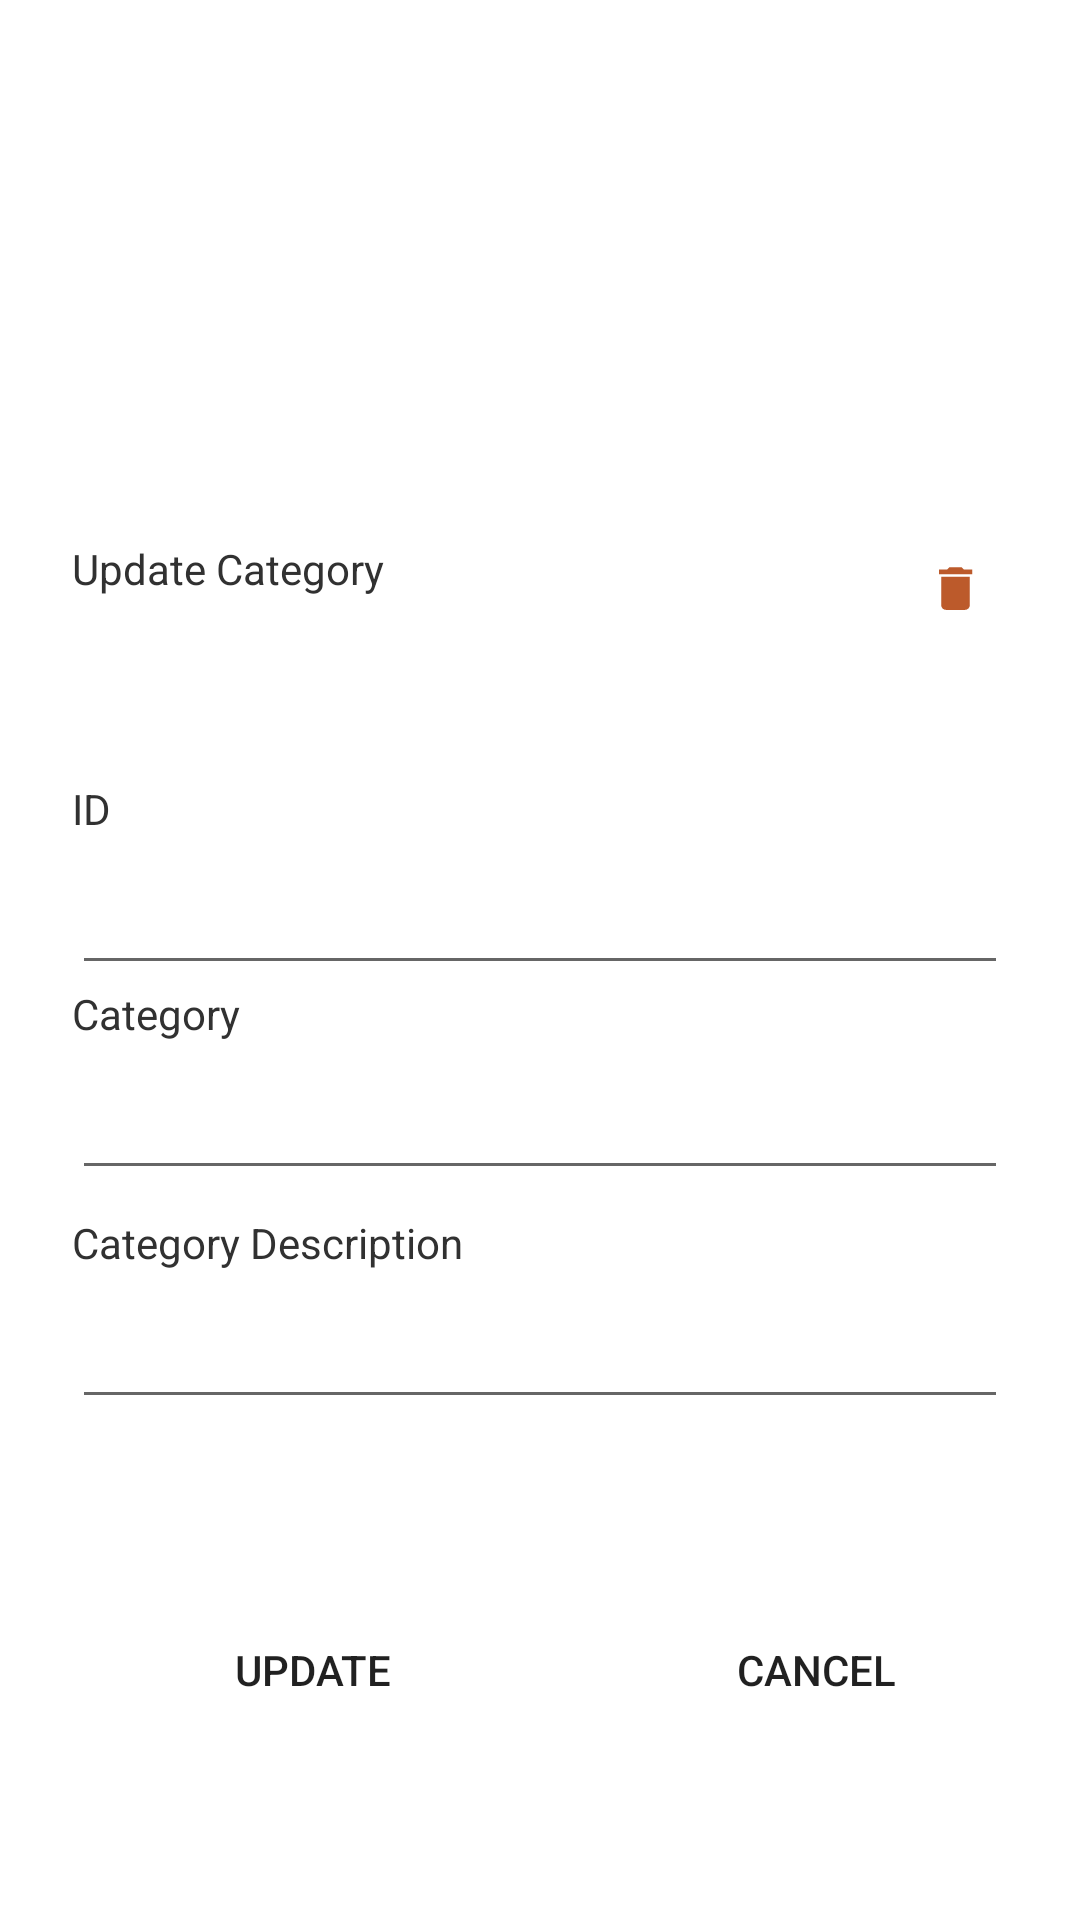

Layout XML and referenced resources for this Android screen:
<!-- AndroidManifest.xml: application theme Theme.RPMMotor -->
<!-- res/layout/activity_category_update.xml -->
<?xml version="1.0" encoding="utf-8"?>
<androidx.constraintlayout.widget.ConstraintLayout xmlns:android="http://schemas.android.com/apk/res/android"
    xmlns:app="http://schemas.android.com/apk/res-auto"
    xmlns:tools="http://schemas.android.com/tools"
    android:layout_width="match_parent"
    android:layout_height="match_parent"
    android:paddingStart="24dp"
    android:paddingEnd="24dp"
    android:paddingTop="180dp"
    android:background="#FFFFFF"
    tools:context=".CategoryUpdateActivity">

    <LinearLayout
        android:id="@+id/linear_logo"
        android:layout_width="match_parent"
        android:layout_height="wrap_content"
        android:orientation="horizontal"
        app:layout_constraintEnd_toEndOf="parent"
        app:layout_constraintHorizontal_bias="0.016"
        android:gravity="center"
        app:layout_constraintLeft_toLeftOf="parent"
        app:layout_constraintRight_toRightOf="parent"
        app:layout_constraintTop_toTopOf="parent"
        app:layout_constraintBottom_toBottomOf="@+id/text_username">

        <TextView
            android:layout_width="285dp"
            android:layout_height="match_parent"
            android:layout_gravity="left"
            android:text="Update Category"
            android:textColor="#313131"
            android:textSize="14sp" />

        <ImageView
            android:id="@+id/img_delete"
            android:layout_width="42dp"
            android:layout_height="32dp"
            android:layout_gravity="center"
            android:layout_weight="1"
            android:paddingRight="8dp"
            android:src="@drawable/ic_baseline_delete_24"
            android:textSize="24sp"
            android:textStyle="bold" />

    </LinearLayout>

    <TextView
        android:id="@+id/text_categoryid"
        android:layout_width="wrap_content"
        android:layout_height="wrap_content"
        android:layout_marginTop="48dp"
        android:text="ID"
        android:textColor="#313131"
        android:textSize="14sp"
        app:layout_constraintLeft_toLeftOf="parent"
        app:layout_constraintTop_toBottomOf="@+id/linear_logo" />

    <EditText
        android:id="@+id/edt_categoryid"
        android:layout_width="match_parent"
        android:layout_height="wrap_content"
        android:layout_marginTop="8dp"
        android:editable="false"
        app:layout_constraintLeft_toLeftOf="parent"
        app:layout_constraintRight_toRightOf="parent"
        app:layout_constraintTop_toBottomOf="@id/text_categoryid" />

    <TextView
        android:id="@+id/text_category"
        android:layout_width="wrap_content"
        android:layout_height="wrap_content"
        android:text="Category"
        android:textColor="#313131"
        android:textSize="14sp"
        app:layout_constraintLeft_toLeftOf="parent"
        app:layout_constraintTop_toBottomOf="@+id/edt_categoryid" />

    <EditText
        android:id="@+id/edt_category"
        android:layout_width="match_parent"
        android:layout_height="wrap_content"
        android:layout_marginTop="8dp"
        app:layout_constraintLeft_toLeftOf="parent"
        app:layout_constraintRight_toRightOf="parent"
        app:layout_constraintTop_toBottomOf="@id/text_category" />

    <TextView
        android:id="@+id/text_desc"
        android:layout_width="wrap_content"
        android:layout_height="wrap_content"
        android:layout_marginTop="8dp"
        android:text="Category Description"
        android:textColor="#313131"
        android:textSize="14sp"
        app:layout_constraintLeft_toLeftOf="parent"
        app:layout_constraintTop_toBottomOf="@+id/edt_category" />

    <EditText
        android:id="@+id/edt_desc"
        android:layout_width="match_parent"
        android:layout_height="wrap_content"
        android:layout_marginTop="8dp"
        app:layout_constraintLeft_toLeftOf="parent"
        app:layout_constraintRight_toRightOf="parent"
        app:layout_constraintTop_toBottomOf="@id/text_desc" />

    <LinearLayout
        android:id="@+id/linear_btn"
        android:layout_width="wrap_content"
        android:layout_height="wrap_content"
        android:orientation="horizontal"
        app:layout_constraintBottom_toBottomOf="parent"
        app:layout_constraintEnd_toEndOf="parent"
        app:layout_constraintStart_toStartOf="parent"
        app:layout_constraintTop_toBottomOf="@+id/edt_desc">

        <Button
            android:id="@+id/btn_update"
            android:layout_width="160dp"
            android:layout_height="wrap_content"
            android:background="@drawable/button_red"
            android:text="Update"
            android:layout_marginRight="4dp"
            android:textSize="14sp"
            app:backgroundTint="@color/btn_color1" />

        <Button
            android:id="@+id/btn_cancel"
            android:layout_width="160dp"
            android:layout_height="wrap_content"
            android:layout_marginLeft="4dp"
            android:background="@drawable/button_red"
            android:text="Cancel"
            android:textSize="14sp"
            app:backgroundTint="@color/cardview_dark_background" />

    </LinearLayout>

</androidx.constraintlayout.widget.ConstraintLayout>
<!-- resources referenced by this layout -->
<resources>
  <color name="btn_color1">#F96060</color>
  <!-- drawable ic_baseline_delete_24 (drawable) -->
  <vector android:height="24dp" android:tint="#BC5A2B"
      android:viewportHeight="24" android:viewportWidth="24"
      android:width="24dp" xmlns:android="http://schemas.android.com/apk/res/android">
      <path android:fillColor="@android:color/white" android:pathData="M6,19c0,1.1 0.9,2 2,2h8c1.1,0 2,-0.9 2,-2V7H6v12zM19,4h-3.5l-1,-1h-5l-1,1H5v2h14V4z"/>
  </vector>
  <style name="Theme.RPMMotor" parent="Theme.MaterialComponents.DayNight.NoActionBar">
          
          <item name="colorPrimary">@color/purple_500</item>
          <item name="colorPrimaryVariant">@color/purple_700</item>
          <item name="colorOnPrimary">@color/white</item>
          
          <item name="colorSecondary">@color/teal_200</item>
          <item name="colorSecondaryVariant">@color/teal_700</item>
          <item name="colorOnSecondary">@color/black</item>
          
          <item name="android:statusBarColor" tools:targetApi="l">?attr/colorPrimaryVariant</item>
          
      </style>
  <color name="purple_500">#FF6200EE</color>
  <color name="purple_700">#FF3700B3</color>
  <color name="white">#FFFFFFFF</color>
  <color name="teal_200">#FF03DAC5</color>
  <color name="teal_700">#FF018786</color>
  <color name="black">#FF000000</color>
</resources>
